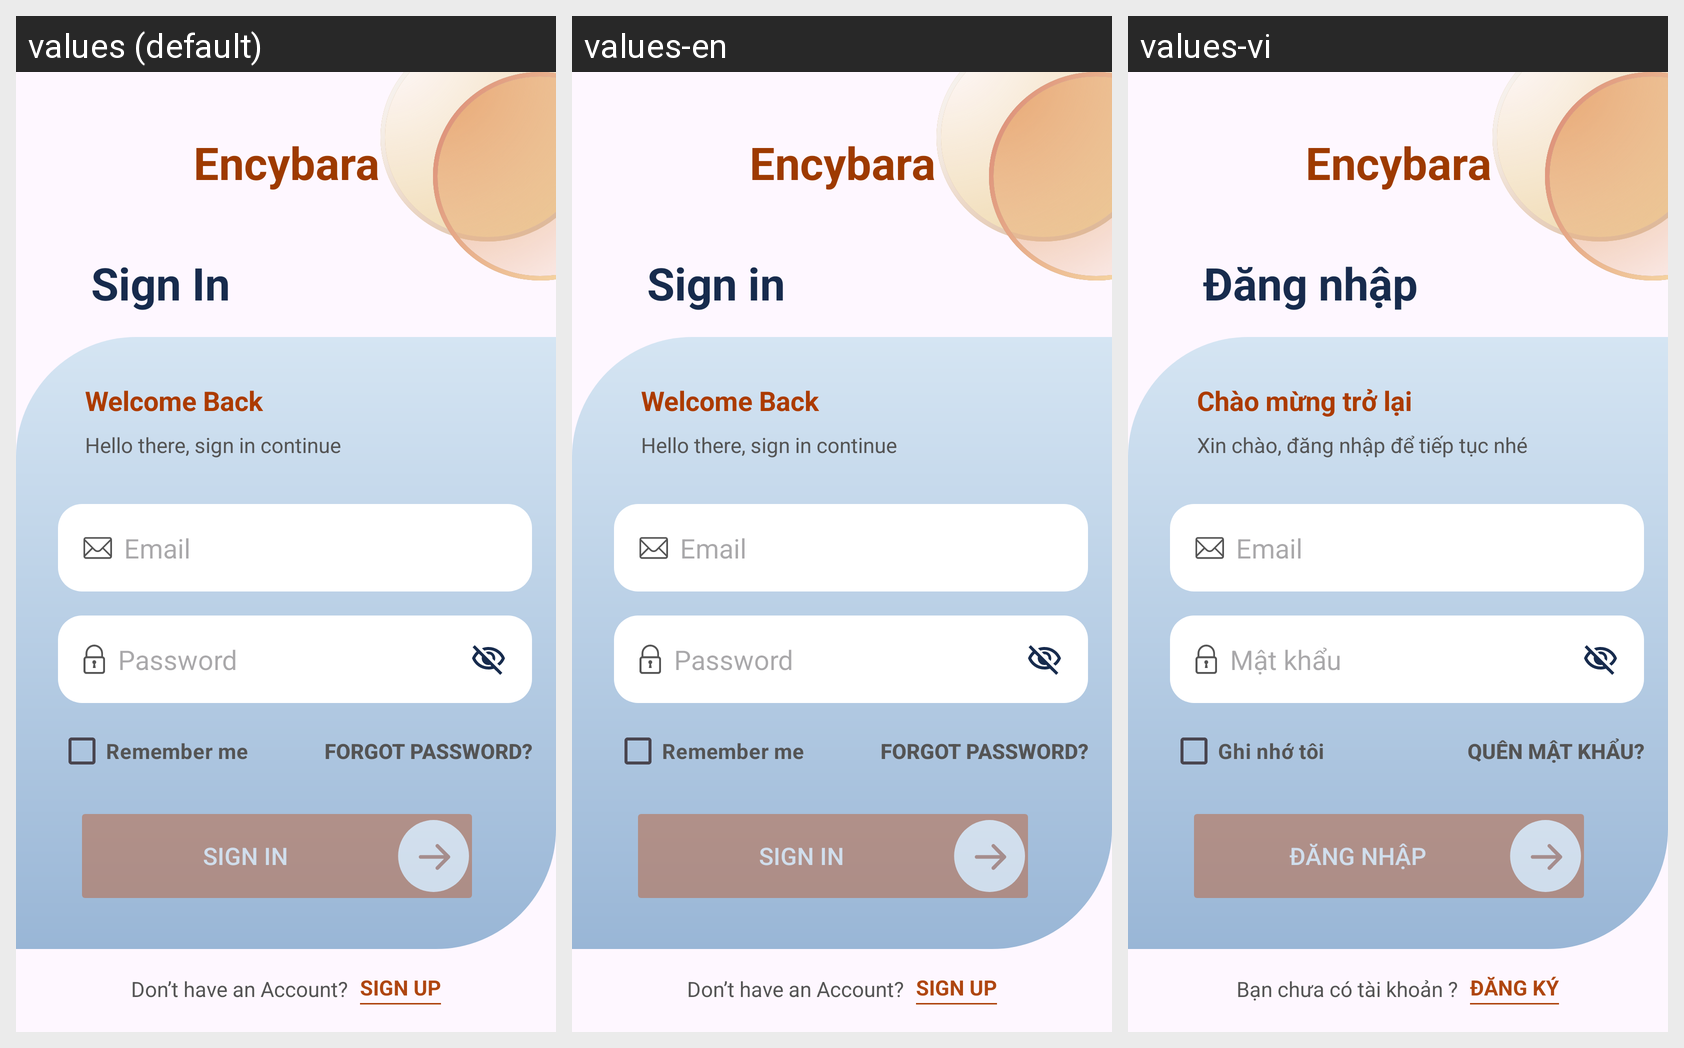

Translations of the strings shown on this Android screen, per locale in the grid:
Android screen res/layout/activity_sign_in.xml rendered under 3 locales, left to right: values (default), values-en, values-vi. Device: Nexus 5 (rendered at 1080×1920; each locale shown at half size, 540×960, under a caption strip naming it); theme Theme.Test.
Strings drawn on this screen, with the default value and each locale's value (text and hints the layout hard-codes, and strings that could not be matched under every locale, appear in the picture but are not listed):

action_sign_in_short
  values: Sign In
  values-en: Sign in
  values-vi: Đăng nhập

welcome_
  values: Welcome Back
  values-en: Welcome Back
  values-vi: Chào mừng trở lại

hellothere
  values: Hello there, sign in continue
  values-en: Hello there, sign in continue
  values-vi: Xin chào, đăng nhập để tiếp tục nhé

hint_pass
  values: Password
  values-en: Password
  values-vi: Mật khẩu

remme
  values: Remember me
  values-en: Remember me
  values-vi: Ghi nhớ tôi

forgotpass
  values: Forgot Password?
  values-en: Forgot Password?
  values-vi: Quên mật khẩu?

not_have_acc
  values: Don’t have an Account?
  values-en: Don’t have an Account?
  values-vi: Bạn chưa có tài khoản ?

signup
  values: SIGN UP
  values-en: SIGN UP
  values-vi: ĐĂNG KÝ
